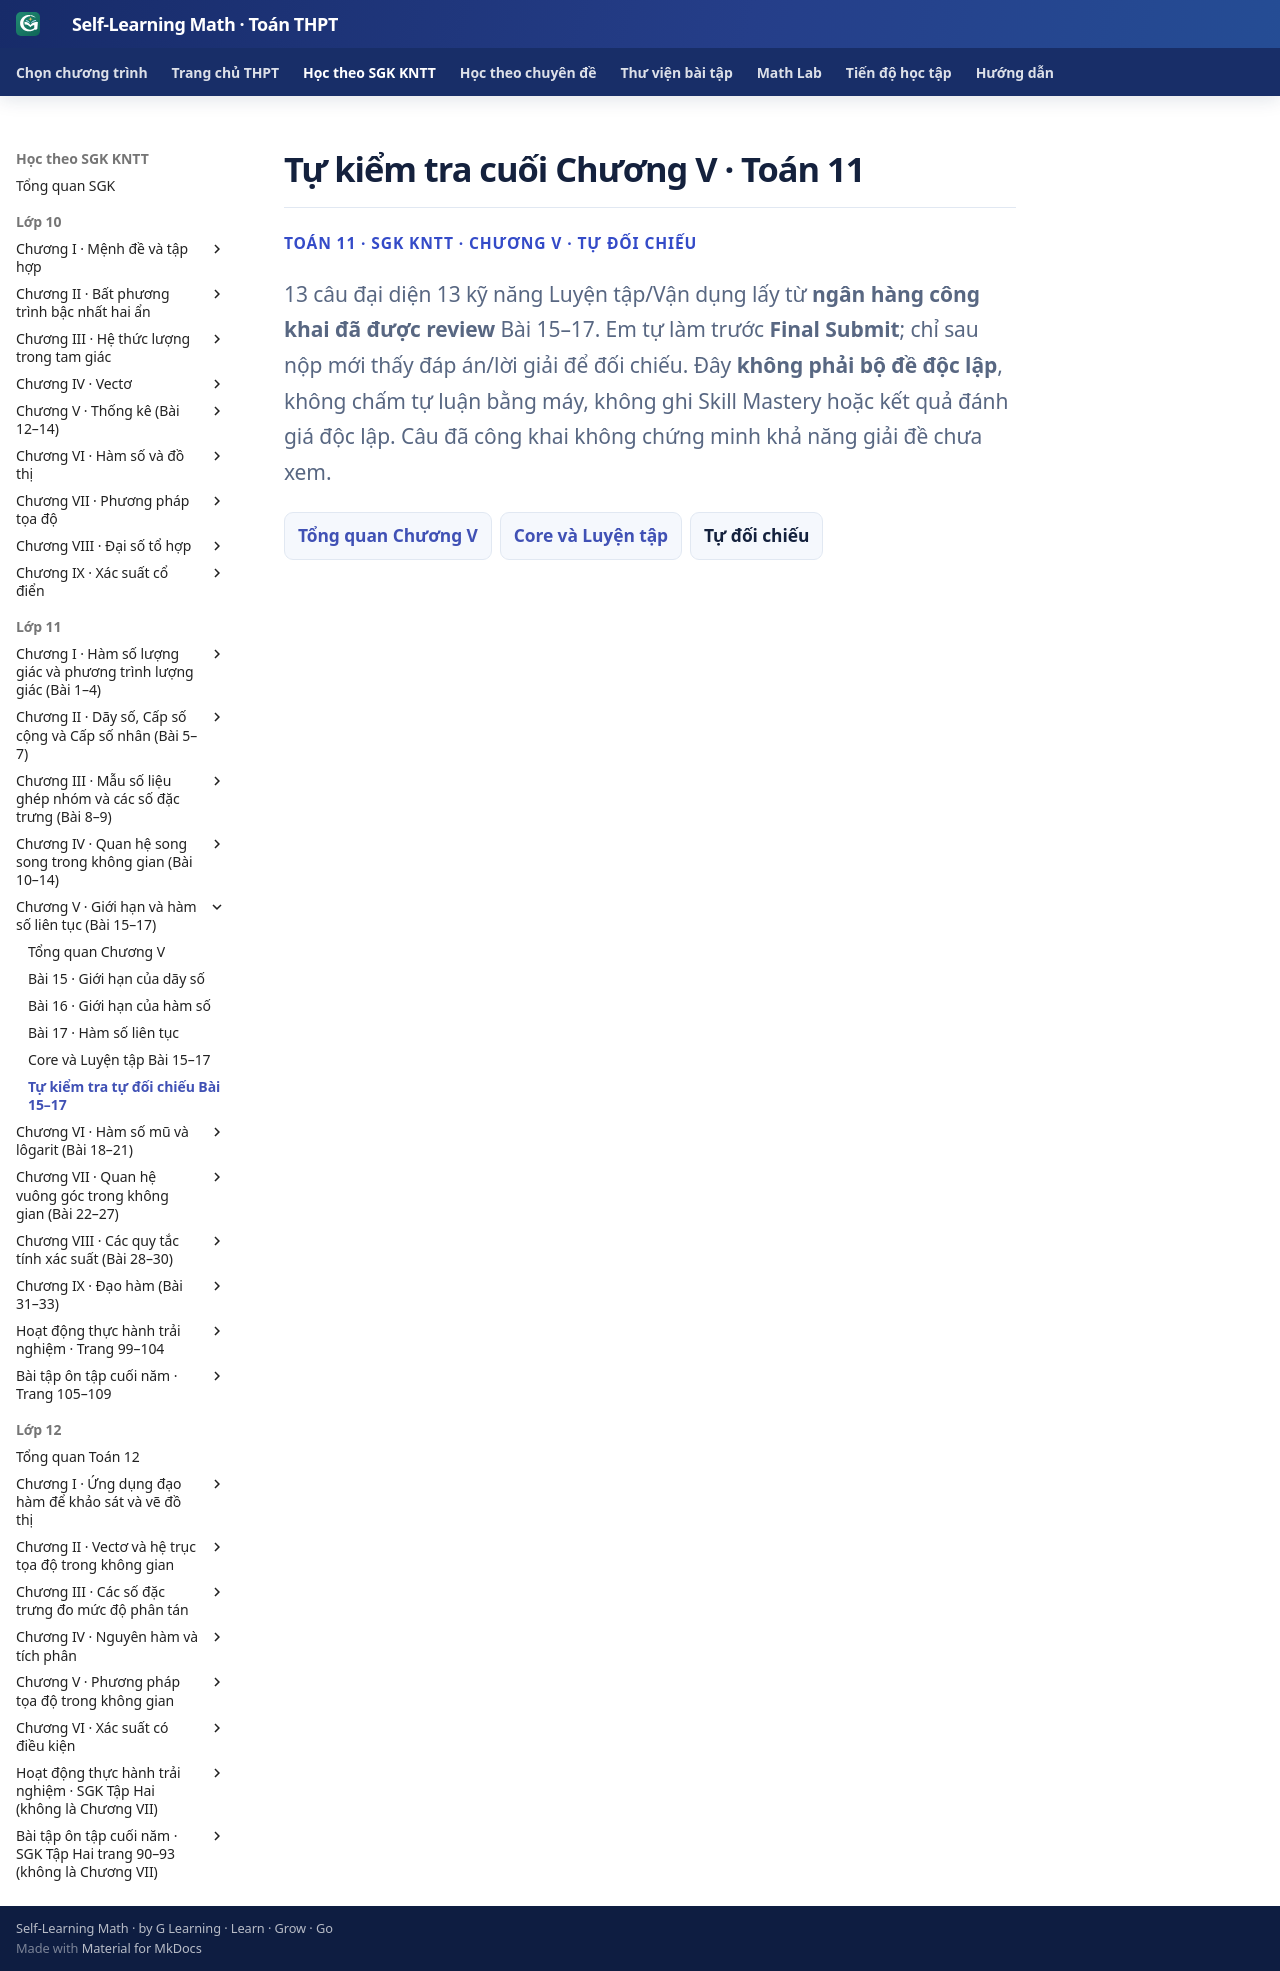

repository: TMA2015/self-learning-math · page: thpt-preview/sgk/lop-11/chuong-v/tu-kiem-tra-chuong/index.html · generator: mkdocs

# Tự kiểm tra cuối Chương V · Toán 11

<div class="thpt-r4-screen" data-thpt-r4><p class="thpt-r4-eyebrow">TOÁN 11 · SGK KNTT · CHƯƠNG V · TỰ ĐỐI CHIẾU</p><p class="thpt-r4-lead">13 câu đại diện 13 kỹ năng Luyện tập/Vận dụng lấy từ <strong>ngân hàng công khai đã được review</strong> Bài 15–17. Em tự làm trước <strong>Final Submit</strong>; chỉ sau nộp mới thấy đáp án/lời giải để đối chiếu. Đây <strong>không phải bộ đề độc lập</strong>, không chấm tự luận bằng máy, không ghi Skill Mastery hoặc kết quả đánh giá độc lập. Câu đã công khai không chứng minh khả năng giải đề chưa xem.</p><nav class="thpt-r4-lesson-tabs"><a href="../">Tổng quan Chương V</a><a href="../luyen-tap/">Core và Luyện tập</a><span aria-current="page">Tự đối chiếu</span></nav></div>

<div data-g11-chapter-selfcheck="CHV" aria-live="polite"></div>
